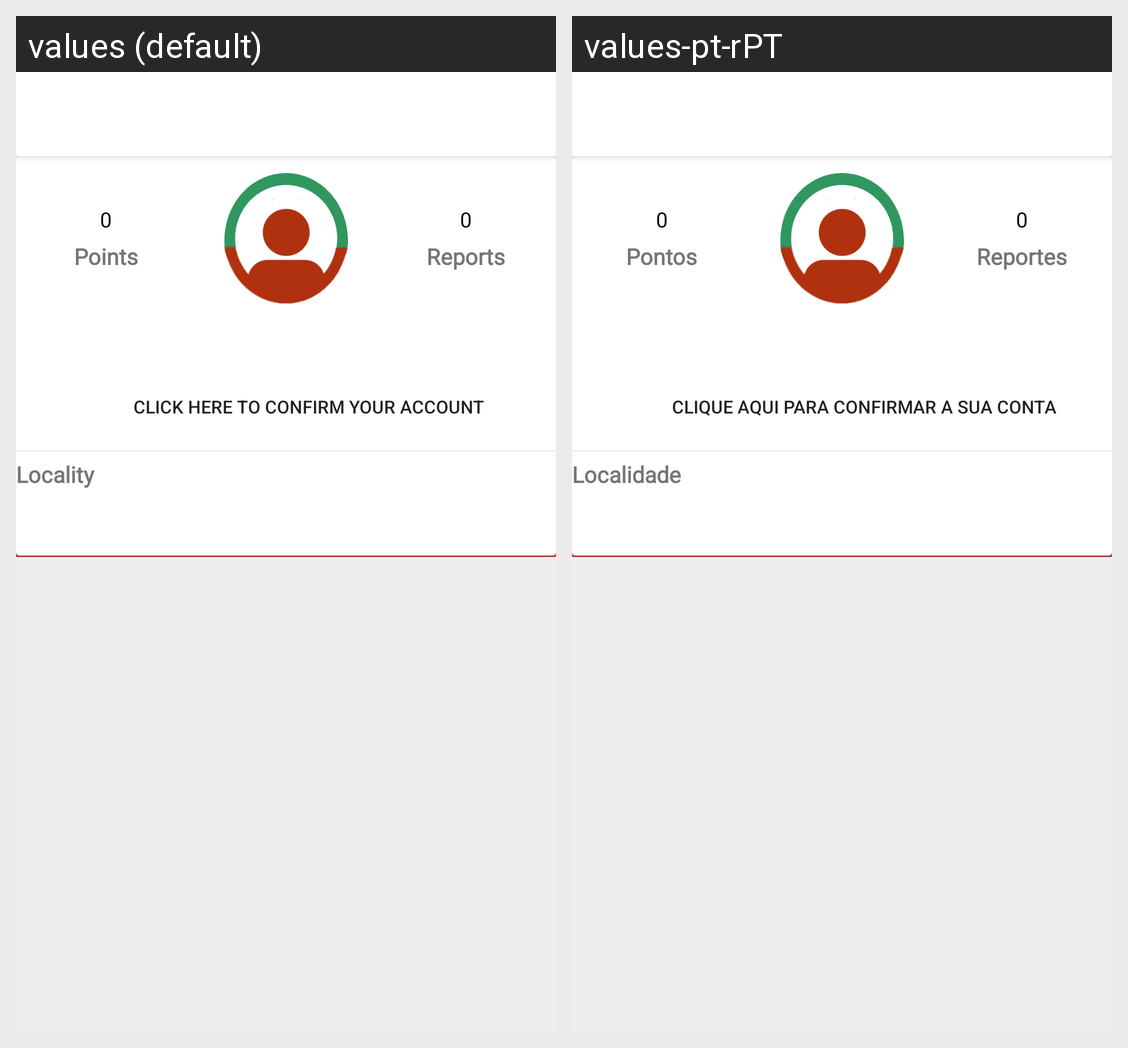

Here is an Android app screen in its default locale and in the app's own translations. Write out the translated-string differences for the strings that appear on this screen.
Android screen res/layout/activity_profile.xml rendered under 2 locales, left to right: values (default), values-pt-rPT. Device: Nexus 5 (rendered at 1080×1920; each locale shown at half size, 540×960, under a caption strip naming it); theme WelcomeTheme.
Strings drawn on this screen, with the default value and each locale's value (text and hints the layout hard-codes, and strings that could not be matched under every locale, appear in the picture but are not listed):

points
  values: Points
  values-pt-rPT: Pontos

reports
  values: Reports
  values-pt-rPT: Reportes

click_to_confirm_account
  values: CLICK HERE TO CONFIRM YOUR ACCOUNT
  values-pt-rPT: CLIQUE AQUI PARA CONFIRMAR A SUA CONTA

locality
  values: Locality 
  values-pt-rPT: Localidade
